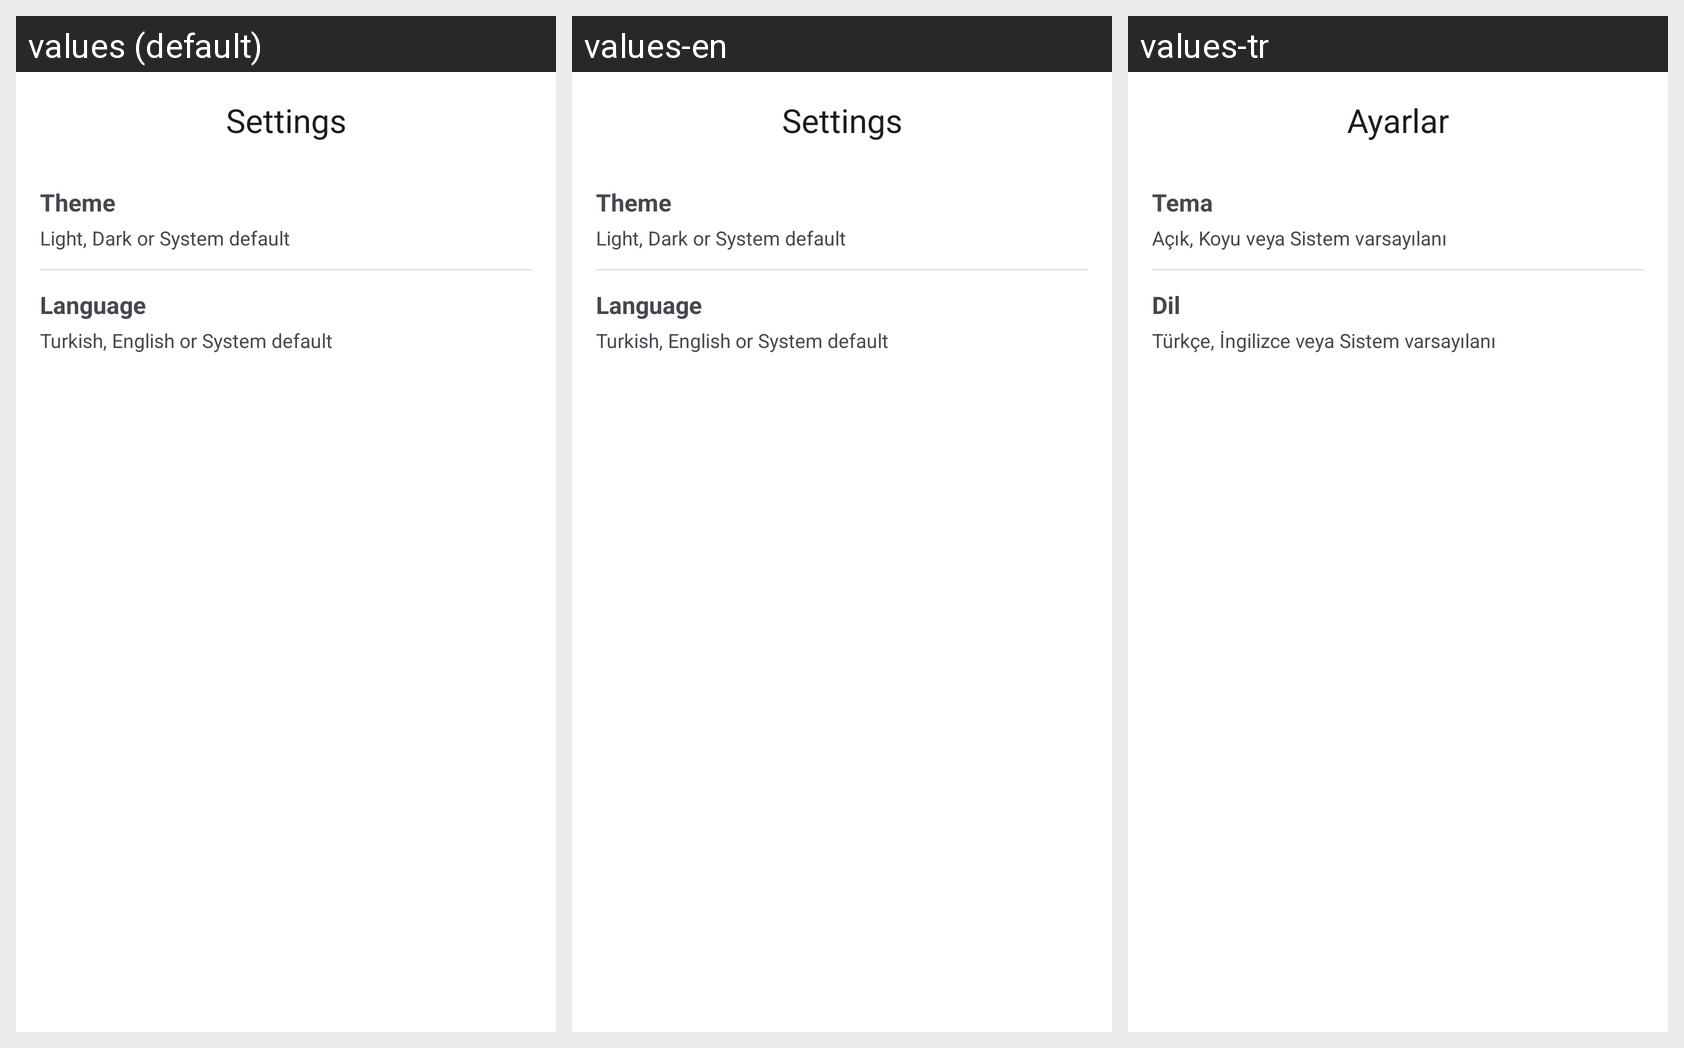

For this localized Android screen grid, give each drawn string resource with its value in every locale shown.
Android screen res/layout/fragment_settings.xml rendered under 3 locales, left to right: values (default), values-en, values-tr. Device: Nexus 5 (rendered at 1080×1920; each locale shown at half size, 540×960, under a caption strip naming it); theme Theme.PasswordBook.
Strings drawn on this screen, with the default value and each locale's value (text and hints the layout hard-codes, and strings that could not be matched under every locale, appear in the picture but are not listed):

settings
  values: Settings
  values-en: Settings  [not translated; the default value is used]
  values-tr: Ayarlar

theme
  values: Theme
  values-en: Theme  [not translated; the default value is used]
  values-tr: Tema

light_dark_or_system_default
  values: Light, Dark or System default
  values-en: Light, Dark or System default  [not translated; the default value is used]
  values-tr: Açık, Koyu veya Sistem varsayılanı

language
  values: Language
  values-en: Language  [not translated; the default value is used]
  values-tr: Dil

turkish_or_english
  values: Turkish, English or System default
  values-en: Turkish, English or System default  [not translated; the default value is used]
  values-tr: Türkçe, İngilizce veya Sistem varsayılanı
